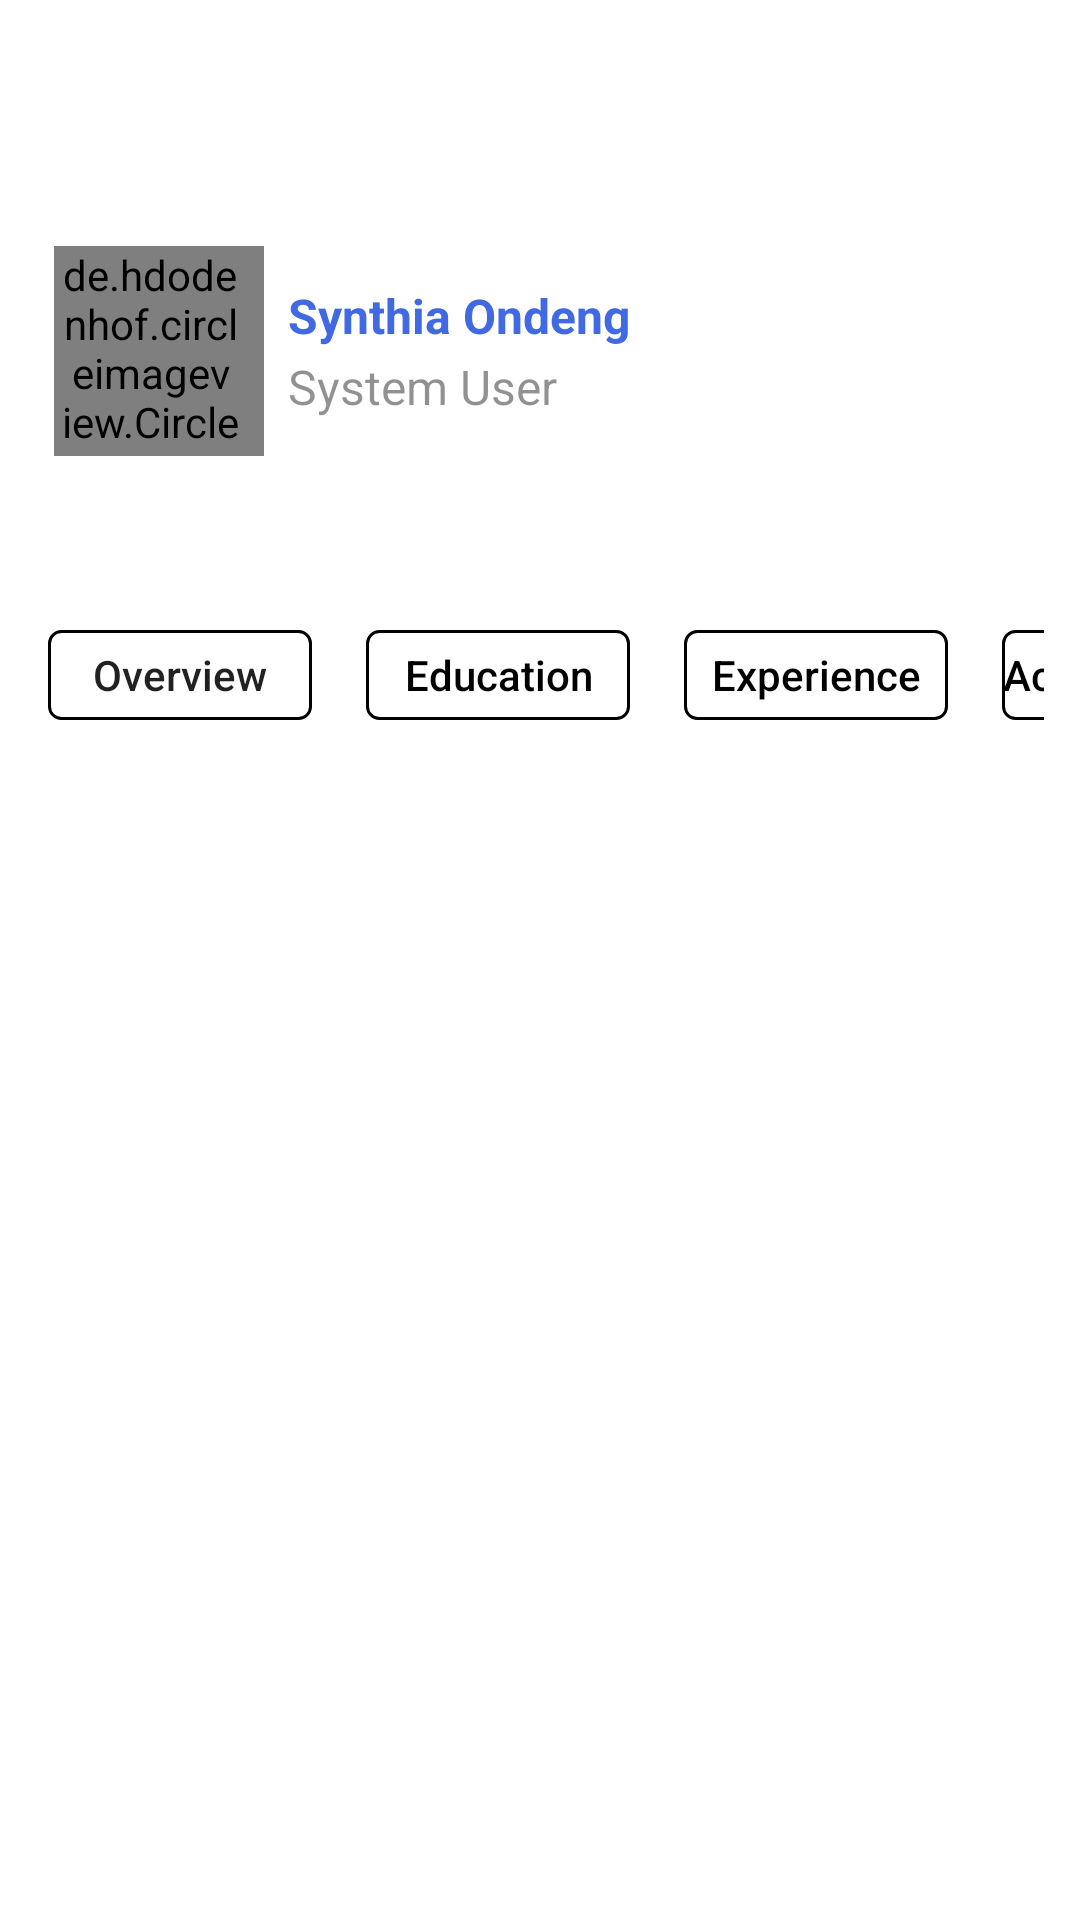

Android layout source for this screen:
<!-- AndroidManifest.xml: application theme Theme.ERPNext -->
<!-- res/layout/activity_profile.xml -->
<?xml version="1.0" encoding="utf-8"?>
<RelativeLayout xmlns:android="http://schemas.android.com/apk/res/android"
    xmlns:app="http://schemas.android.com/apk/res-auto"
    xmlns:tools="http://schemas.android.com/tools"
    android:layout_width="match_parent"
    android:layout_height="match_parent"
    android:background="@color/background_color"
    tools:context=".activities.drawerActivities.ProfileActivity">

    <androidx.appcompat.widget.Toolbar
        android:id="@+id/profile_toolbar"
        android:layout_width="match_parent"
        android:layout_height="?attr/actionBarSize"
        android:layout_alignParentTop="true"
        android:background="@color/app_bar_color"
        android:theme="@style/ThemeOverlay.AppCompat.ActionBar" />

    <ScrollView
        android:layout_width="match_parent"
        android:layout_height="wrap_content"
        android:layout_below="@id/profile_toolbar"
        android:scrollbars="none">

        <RelativeLayout
            android:layout_width="match_parent"
            android:layout_height="wrap_content"
            android:orientation="vertical">

            <LinearLayout
                android:id="@+id/profile_layout"
                android:layout_width="match_parent"
                android:layout_height="wrap_content"

                android:layout_marginTop="8dp"
                android:orientation="horizontal"
                android:padding="18dp">

                <de.hdodenhof.circleimageview.CircleImageView
                    android:id="@+id/profile_image"
                    android:layout_width="70dp"
                    android:layout_height="70dp"
                    android:layout_alignParentStart="true"
                    android:paddingRight="6dp"
                    android:src="@drawable/ic_baseline_person_24"
                    app:civ_border_color="#77000000"
                    app:civ_border_width="2dp" />

                <LinearLayout
                    android:layout_width="wrap_content"
                    android:layout_height="wrap_content"
                    android:layout_centerInParent="true"
                    android:layout_gravity="center"
                    android:layout_margin="8dp"
                    android:layout_toEndOf="@+id/profile_image"
                    android:orientation="vertical">

                    <TextView
                        android:id="@+id/usernametxtprofile"
                        android:layout_width="wrap_content"
                        android:layout_height="wrap_content"
                        android:text="Synthia Ondeng"
                        android:textColor="@color/text_color_primary"
                        android:textSize="16sp"
                        android:textStyle="bold" />

                    <TextView
                        android:id="@+id/userroletxt"
                        android:layout_width="wrap_content"
                        android:layout_height="wrap_content"
                        android:layout_marginTop="2dp"
                        android:text="System User"
                        android:textColor="@color/text_color_light"
                        android:textSize="16sp" />
                </LinearLayout>
            </LinearLayout>

            <HorizontalScrollView
                android:id="@+id/horizontal_scrollview"
                android:layout_width="match_parent"
                android:layout_height="80dp"
                android:layout_below="@id/profile_layout"
                android:layout_alignParentStart="true"
                android:layout_alignParentEnd="true"
                android:layout_marginTop="24dp"
                android:padding="12dp"
                android:scrollbars="none">

                <LinearLayout
                    android:layout_width="match_parent"
                    android:layout_height="match_parent"
                    android:orientation="horizontal"
                    android:padding="4dp">

                    <androidx.appcompat.widget.AppCompatButton
                        android:id="@+id/btn_overview"
                        android:layout_width="0dp"
                        android:layout_height="30dp"
                        android:layout_marginEnd="18dp"
                        android:layout_weight="1"
                        android:background="@drawable/btn_profile"
                        android:text="Overview"
                        android:textAllCaps="false" />

                    <androidx.appcompat.widget.AppCompatButton
                        android:id="@+id/btn_education"
                        android:layout_width="0dp"
                        android:layout_height="30dp"
                        android:layout_marginEnd="18dp"
                        android:layout_weight="1"
                        android:background="@drawable/btn_profile"
                        android:text="Education"
                        android:textColor="@color/text_color"
                        android:textAllCaps="false" />

                    <androidx.appcompat.widget.AppCompatButton
                        android:id="@+id/btn_experience"
                        android:layout_width="0dp"
                        android:layout_height="30dp"
                        android:layout_marginEnd="18dp"
                        android:textColor="@color/text_color"
                        android:layout_weight="1"
                        android:background="@drawable/btn_profile"
                        android:text="Experience"
                        android:textAllCaps="false" />

                    <androidx.appcompat.widget.AppCompatButton
                        android:id="@+id/btn_achievement"
                        android:layout_width="0dp"
                        android:layout_height="30dp"
                        android:layout_weight="1"
                        android:textColor="@color/text_color"
                        android:background="@drawable/btn_profile"
                        android:text="Achievements"
                        android:textAllCaps="false" />

                </LinearLayout>
            </HorizontalScrollView>

            <FrameLayout
                android:id="@+id/frameLayout"
                android:background="@color/background_color"
                android:layout_width="match_parent"
                android:layout_height="match_parent"
                android:layout_below="@+id/horizontal_scrollview" />
        </RelativeLayout>
    </ScrollView>

</RelativeLayout>
<!-- resources referenced by this layout -->
<resources>
  <color name="app_bar_color">#fff</color>
  <color name="background_color">#FFF</color>
  <color name="text_color">#000</color>
  <color name="text_color_light">#6E000000</color>
  <color name="text_color_primary">#4169E1</color>
  <!-- drawable btn_profile (drawable) -->
  <?xml version="1.0" encoding="utf-8"?>
  <shape xmlns:android="http://schemas.android.com/apk/res/android"
      android:shape="rectangle">
      <stroke
          android:width="1dp"
          android:color="@color/text_color"/>
      <corners
          android:radius="4dp"/>
  
  </shape>
  <!-- drawable ic_baseline_person_24 (drawable) -->
  <vector xmlns:android="http://schemas.android.com/apk/res/android"
      android:width="24dp"
      android:height="24dp"
      android:viewportWidth="24"
      android:viewportHeight="24">
      <path
          android:fillColor="#77000000"
          android:pathData="M12,12c2.21,0 4,-1.79 4,-4s-1.79,-4 -4,-4 -4,1.79 -4,4 1.79,4 4,4zM12,14c-2.67,0 -8,1.34 -8,4v2h16v-2c0,-2.66 -5.33,-4 -8,-4z" />
  </vector>
  <style name="Theme.ERPNext" parent="Theme.MaterialComponents.DayNight.NoActionBar">
          
          <item name="colorPrimary">@color/purple_500</item>
          <item name="colorPrimaryVariant">@color/purple_700</item>
          <item name="colorOnPrimary">@color/white</item>
          
          <item name="colorSecondary">@color/teal_200</item>
          <item name="colorSecondaryVariant">@color/teal_700</item>
          <item name="colorOnSecondary">@color/white</item>
          
          <item name="android:statusBarColor">?attr/colorPrimaryVariant</item>
          
          
  
      </style>
  <color name="purple_500">#1F517A</color>
  <color name="purple_700">#055C9D</color>
  <color name="white">#FFFFFFFF</color>
  <color name="teal_200">#F86F03</color>
  <color name="teal_700">#FF018786</color>
</resources>
